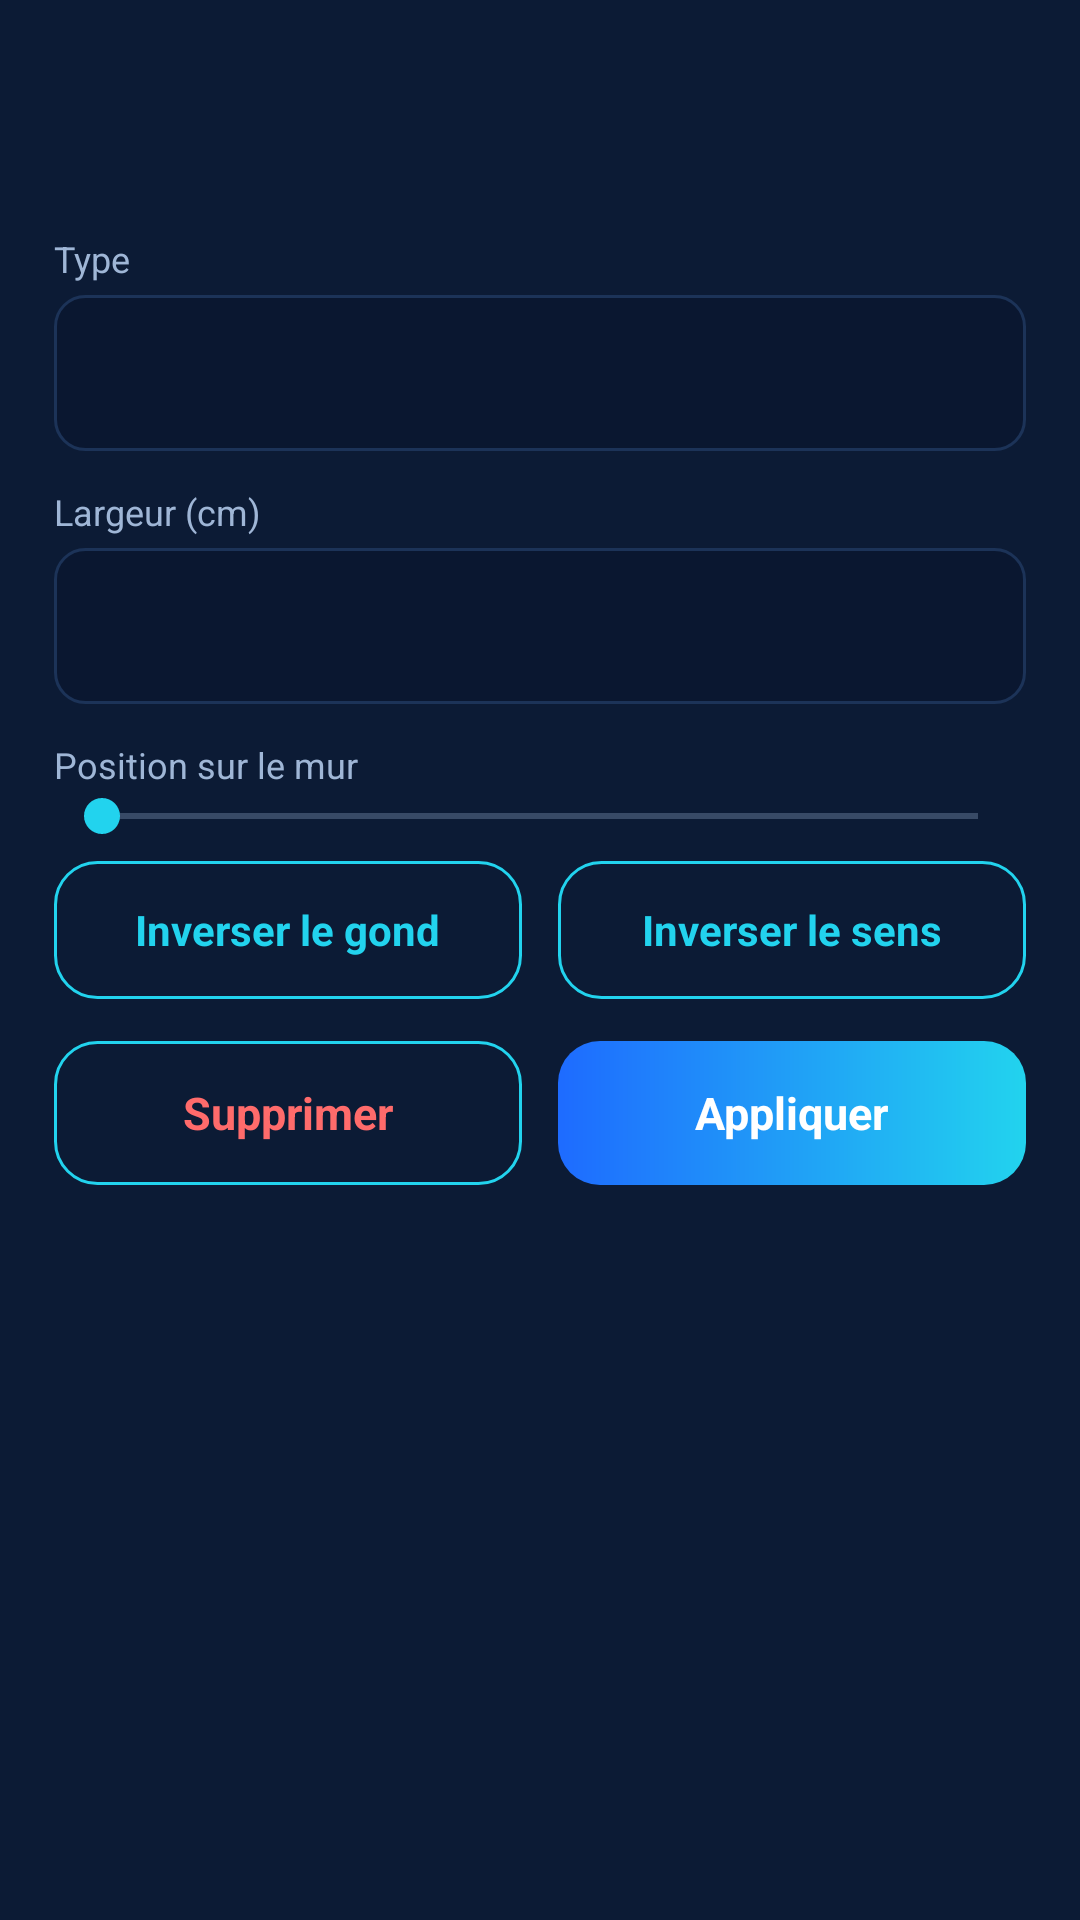

Android layout source for this screen:
<!-- AndroidManifest.xml: application theme Theme.TraceCroquis -->
<!-- res/layout/dialog_opening.xml -->
<?xml version="1.0" encoding="utf-8"?>
<LinearLayout xmlns:android="http://schemas.android.com/apk/res/android"
    android:layout_width="match_parent"
    android:layout_height="wrap_content"
    android:background="@color/card"
    android:orientation="vertical"
    android:padding="18dp">

    <TextView android:id="@+id/title" android:layout_width="wrap_content"
        android:layout_height="wrap_content" android:textColor="@color/txt"
        android:textSize="19sp" android:textStyle="bold" />

    <TextView android:id="@+id/info" style="@style/T.Label"
        android:layout_width="match_parent" android:layout_height="wrap_content"
        android:layout_marginTop="4dp" />

    <TextView style="@style/T.Label" android:layout_marginTop="14dp" android:text="Type" />

    <Spinner android:id="@+id/spType" android:layout_width="match_parent"
        android:layout_height="52dp" android:layout_marginTop="4dp"
        android:background="@drawable/bg_field" />

    <TextView style="@style/T.Label" android:layout_marginTop="12dp" android:text="Largeur (cm)" />

    <EditText android:id="@+id/edWidth" android:layout_width="match_parent"
        android:layout_height="52dp" android:layout_marginTop="4dp"
        android:background="@drawable/bg_field" android:inputType="numberDecimal"
        android:paddingLeft="12dp" android:textColor="@color/txt" android:textSize="17sp" />

    <TextView style="@style/T.Label" android:layout_marginTop="12dp" android:text="Position sur le mur" />

    <SeekBar android:id="@+id/barPos" android:layout_width="match_parent"
        android:layout_height="wrap_content" android:max="100" />

    <LinearLayout
        android:layout_width="match_parent"
        android:layout_height="wrap_content"
        android:layout_marginTop="6dp"
        android:orientation="horizontal">

        <LinearLayout android:id="@+id/btnFlipHinge" style="@style/Cta"
            android:layout_width="0dp" android:layout_weight="1" android:layout_height="46dp"
            android:layout_marginEnd="6dp" android:background="@drawable/bg_cta_ghost">
            <TextView style="@style/CtaText" android:textColor="@color/accent"
                android:textSize="14sp" android:text="Inverser le gond" />
        </LinearLayout>

        <LinearLayout android:id="@+id/btnFlipSwing" style="@style/Cta"
            android:layout_width="0dp" android:layout_weight="1" android:layout_height="46dp"
            android:layout_marginStart="6dp" android:background="@drawable/bg_cta_ghost">
            <TextView style="@style/CtaText" android:textColor="@color/accent"
                android:textSize="14sp" android:text="Inverser le sens" />
        </LinearLayout>
    </LinearLayout>

    <LinearLayout
        android:layout_width="match_parent"
        android:layout_height="wrap_content"
        android:layout_marginTop="14dp"
        android:orientation="horizontal">

        <LinearLayout android:id="@+id/btnDelete" style="@style/Cta"
            android:layout_width="0dp" android:layout_weight="1" android:layout_height="48dp"
            android:layout_marginEnd="6dp" android:background="@drawable/bg_cta_ghost">
            <TextView style="@style/CtaText" android:textColor="@color/danger"
                android:textSize="15sp" android:text="@string/delete" />
        </LinearLayout>

        <LinearLayout android:id="@+id/btnOk" style="@style/Cta"
            android:layout_width="0dp" android:layout_weight="1" android:layout_height="48dp"
            android:layout_marginStart="6dp">
            <TextView style="@style/CtaText" android:textSize="15sp" android:text="@string/apply" />
        </LinearLayout>
    </LinearLayout>
</LinearLayout>
<!-- resources referenced by this layout -->
<resources>
  <color name="accent">#FF22D3EE</color>
  <color name="card">#FF0C1B35</color>
  <color name="danger">#FFFF6B6B</color>
  <color name="txt">#FFF2F7FF</color>
  <!-- drawable bg_cta_ghost (drawable) -->
  <?xml version="1.0" encoding="utf-8"?>
  <shape xmlns:android="http://schemas.android.com/apk/res/android" android:shape="rectangle">
      <solid android:color="@color/transparent"/>
      <corners android:radius="14dp"/>
      <stroke android:width="1dp" android:color="@color/accent"/>
  </shape>
  <!-- drawable bg_field (drawable) -->
  <?xml version="1.0" encoding="utf-8"?>
  <shape xmlns:android="http://schemas.android.com/apk/res/android" android:shape="rectangle">
      <solid android:color="@color/bg_elev"/>
      <corners android:radius="10dp"/>
      <stroke android:width="1dp" android:color="@color/stroke"/>
  </shape>
  <string name="apply">Appliquer</string>
  <string name="delete">Supprimer</string>
  <style name="Cta" parent="">
          <item name="android:layout_width">match_parent</item>
          <item name="android:layout_height">58dp</item>
          <item name="android:background">@drawable/bg_cta</item>
          <item name="android:gravity">center</item>
          <item name="android:orientation">horizontal</item>
          <item name="android:clickable">true</item>
          <item name="android:focusable">true</item>
      </style>
  <style name="CtaText" parent="">
          <item name="android:layout_width">wrap_content</item>
          <item name="android:layout_height">wrap_content</item>
          <item name="android:textColor">#FFFFFFFF</item>
          <item name="android:textSize">19sp</item>
          <item name="android:textStyle">bold</item>
          <item name="android:layout_marginStart">10dp</item>
          <item name="android:layout_marginEnd">10dp</item>
      </style>
  <style name="T.Label" parent="">
          <item name="android:layout_width">wrap_content</item>
          <item name="android:layout_height">wrap_content</item>
          <item name="android:textColor">@color/txt_dim</item>
          <item name="android:textSize">12sp</item>
      </style>
  <style name="Theme.TraceCroquis" parent="Theme.MaterialComponents.NoActionBar">
          <item name="colorPrimary">@color/blue</item>
          <item name="colorPrimaryDark">@color/bg</item>
          <item name="colorAccent">@color/accent</item>
          <item name="android:colorBackground">@color/bg</item>
          <item name="android:windowBackground">@color/bg</item>
          <item name="android:statusBarColor">@color/bg</item>
          <item name="android:navigationBarColor">@color/bg</item>
          <item name="android:textColor">@color/txt</item>
          <item name="android:textColorPrimary">@color/txt</item>
          <item name="android:textColorSecondary">@color/txt_dim</item>
          <item name="android:textColorHint">@color/txt_mute</item>
      </style>
  <color name="transparent">#00000000</color>
  <color name="bg_elev">#FF0A1730</color>
  <color name="stroke">#FF1C3358</color>
  <!-- drawable bg_cta (drawable) -->
  <?xml version="1.0" encoding="utf-8"?>
  <shape xmlns:android="http://schemas.android.com/apk/res/android" android:shape="rectangle">
      <gradient android:startColor="@color/blue" android:endColor="@color/accent" android:angle="0"/>
      <corners android:radius="14dp"/>
  </shape>
  <color name="txt_dim">#FF9FB6D6</color>
  <color name="blue">#FF1E6BFF</color>
  <color name="bg">#FF050C1A</color>
  <color name="txt_mute">#FF6E87AB</color>
</resources>
